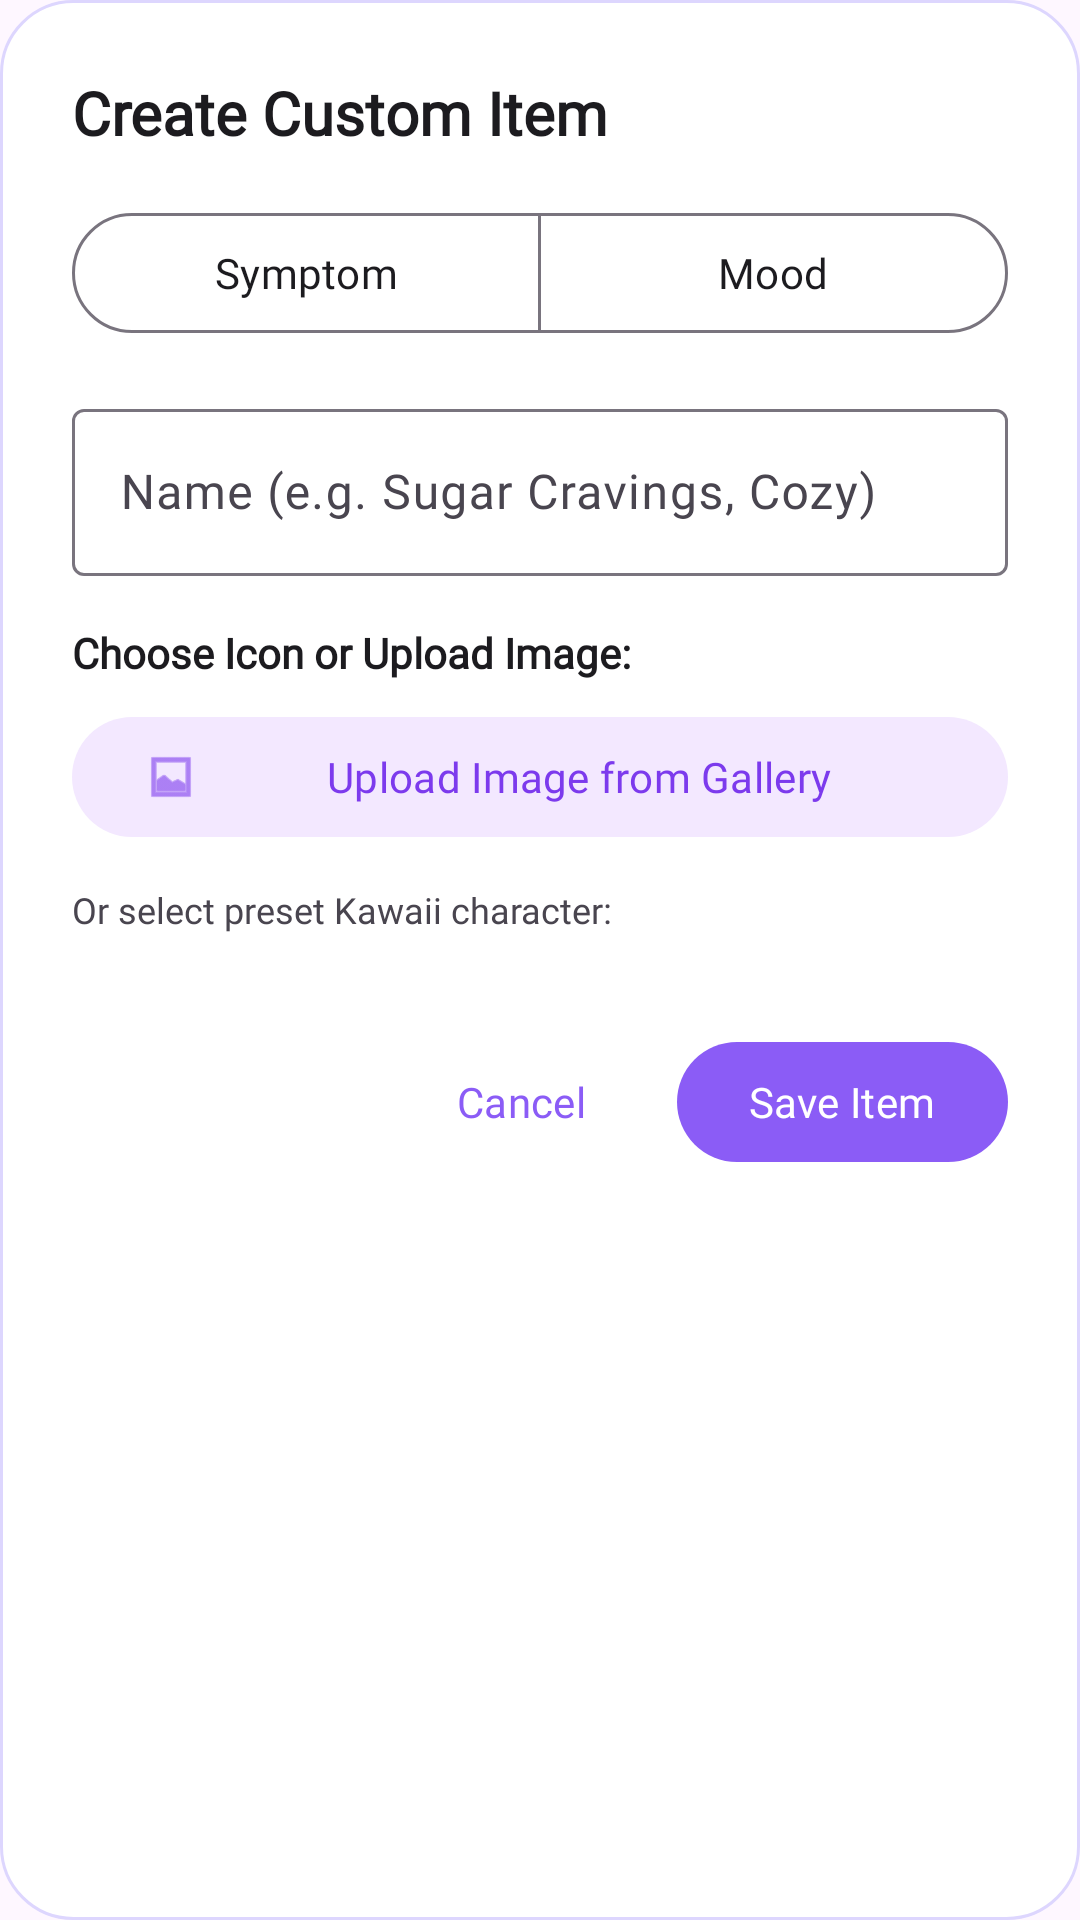

Produce the Android XML layout that renders to this screen, including the resource entries it uses.
<!-- AndroidManifest.xml: application theme Theme.Cyvia -->
<!-- res/layout/dialog_add_custom_item.xml -->
<?xml version="1.0" encoding="utf-8"?>
<LinearLayout xmlns:android="http://schemas.android.com/apk/res/android"
    xmlns:app="http://schemas.android.com/apk/res-auto"
    android:layout_width="match_parent"
    android:layout_height="wrap_content"
    android:orientation="vertical"
    android:padding="@dimen/space_24"
    android:background="@drawable/bg_dialog_rounded">

    <TextView
        android:id="@+id/tv_dialog_title"
        android:layout_width="wrap_content"
        android:layout_height="wrap_content"
        android:text="Create Custom Item"
        android:textSize="20sp"
        android:fontFamily="@font/nunito"
        android:textStyle="bold"
        android:textColor="@color/cyvia_on_surface"
        android:layout_marginBottom="@dimen/space_16" />

    
    <com.google.android.material.button.MaterialButtonToggleGroup
        android:id="@+id/toggle_custom_type"
        android:layout_width="match_parent"
        android:layout_height="wrap_content"
        app:singleSelection="true"
        app:selectionRequired="true"
        android:layout_marginBottom="@dimen/space_16">

        <com.google.android.material.button.MaterialButton
            android:id="@+id/btn_type_symptom"
            style="@style/Widget.Material3.Button.OutlinedButton"
            android:layout_width="0dp"
            android:layout_height="wrap_content"
            android:layout_weight="1"
            android:text="Symptom" />

        <com.google.android.material.button.MaterialButton
            android:id="@+id/btn_type_mood"
            style="@style/Widget.Material3.Button.OutlinedButton"
            android:layout_width="0dp"
            android:layout_height="wrap_content"
            android:layout_weight="1"
            android:text="Mood" />
    </com.google.android.material.button.MaterialButtonToggleGroup>

    
    <com.google.android.material.textfield.TextInputLayout
        style="@style/Widget.Material3.TextInputLayout.OutlinedBox"
        android:layout_width="match_parent"
        android:layout_height="wrap_content"
        android:hint="Name (e.g. Sugar Cravings, Cozy)"
        android:layout_marginBottom="@dimen/space_16">

        <com.google.android.material.textfield.TextInputEditText
            android:id="@+id/et_custom_label"
            android:layout_width="match_parent"
            android:layout_height="wrap_content"
            android:inputType="textCapWords"
            android:fontFamily="@font/nunito" />
    </com.google.android.material.textfield.TextInputLayout>

    <TextView
        android:layout_width="wrap_content"
        android:layout_height="wrap_content"
        android:text="Choose Icon or Upload Image:"
        android:textSize="14sp"
        android:fontFamily="@font/nunito"
        android:textStyle="bold"
        android:textColor="@color/cyvia_on_surface"
        android:layout_marginBottom="@dimen/space_8" />

    
    <com.google.android.material.button.MaterialButton
        android:id="@+id/btn_upload_image"
        style="@style/Widget.Material3.Button.TonalButton"
        android:layout_width="match_parent"
        android:layout_height="wrap_content"
        app:icon="@android:drawable/ic_menu_gallery"
        android:text="Upload Image from Gallery"
        android:layout_marginBottom="@dimen/space_12" />

    
    <LinearLayout
        android:id="@+id/layout_uploaded_preview"
        android:layout_width="wrap_content"
        android:layout_height="wrap_content"
        android:orientation="horizontal"
        android:gravity="center_vertical"
        android:layout_marginBottom="@dimen/space_12"
        android:visibility="gone">

        <ImageView
            android:id="@+id/iv_uploaded_preview"
            android:layout_width="48dp"
            android:layout_height="48dp"
            android:layout_marginEnd="@dimen/space_8" />

        <TextView
            android:layout_width="wrap_content"
            android:layout_height="wrap_content"
            android:text="Custom Photo Selected!"
            android:textColor="@color/cyvia_success"
            android:textStyle="bold" />
    </LinearLayout>

    <TextView
        android:layout_width="wrap_content"
        android:layout_height="wrap_content"
        android:text="Or select preset Kawaii character:"
        android:textSize="12sp"
        android:textColor="@color/cyvia_on_surface_variant"
        android:layout_marginBottom="@dimen/space_8" />

    
    <HorizontalScrollView
        android:layout_width="match_parent"
        android:layout_height="wrap_content"
        android:scrollbars="none"
        android:layout_marginBottom="@dimen/space_24">

        <LinearLayout
            android:id="@+id/layout_preset_icons"
            android:layout_width="wrap_content"
            android:layout_height="wrap_content"
            android:orientation="horizontal" />
    </HorizontalScrollView>

    
    <LinearLayout
        android:layout_width="match_parent"
        android:layout_height="wrap_content"
        android:orientation="horizontal"
        android:gravity="end">

        <com.google.android.material.button.MaterialButton
            android:id="@+id/btn_cancel_custom"
            style="@style/Widget.Material3.Button.TextButton"
            android:layout_width="wrap_content"
            android:layout_height="wrap_content"
            android:text="Cancel"
            android:layout_marginEnd="@dimen/space_8" />

        <com.google.android.material.button.MaterialButton
            android:id="@+id/btn_save_custom"
            android:layout_width="wrap_content"
            android:layout_height="wrap_content"
            android:text="Save Item" />
    </LinearLayout>
</LinearLayout>
<!-- resources referenced by this layout -->
<resources>
  <color name="cyvia_on_surface">#1C1B1F</color>
  <color name="cyvia_on_surface_variant">#49454F</color>
  <color name="cyvia_success">#86EFAC</color>
  <dimen name="space_12">12dp</dimen>
  <dimen name="space_16">16dp</dimen>
  <dimen name="space_24">24dp</dimen>
  <dimen name="space_8">8dp</dimen>
  <!-- drawable bg_dialog_rounded (drawable) -->
  <?xml version="1.0" encoding="utf-8"?>
  <shape xmlns:android="http://schemas.android.com/apk/res/android"
      android:shape="rectangle">
      <solid android:color="@color/cyvia_surface" />
      <corners android:radius="24dp" />
      <stroke android:width="1dp" android:color="@color/cyvia_outline" />
  </shape>
  <style name="Theme.Cyvia" parent="Base.Theme.Cyvia" />
  <color name="cyvia_surface">#FFFFFF</color>
  <color name="cyvia_outline">#DDD6FE</color>
  <color name="cyvia_primary">#8B5CF6</color>
  <color name="cyvia_on_primary">#FFFFFF</color>
  <color name="cyvia_primary_container">#EDE9FE</color>
  <color name="cyvia_on_primary_container">#4C1D95</color>
  <color name="cyvia_secondary">#C084FC</color>
  <color name="cyvia_on_secondary">#FFFFFF</color>
  <color name="cyvia_secondary_container">#F3E8FF</color>
  <color name="cyvia_on_secondary_container">#7C3AED</color>
  <color name="cyvia_tertiary">#FFC1CC</color>
  <color name="cyvia_on_tertiary">#4A232A</color>
  <color name="cyvia_tertiary_container">#FFE3E8</color>
  <color name="cyvia_on_tertiary_container">#6B3D48</color>
  <color name="cyvia_background">#FFFDFB</color>
  <color name="cyvia_on_background">#1C1B1F</color>
  <color name="cyvia_surface_variant">#F5F3FF</color>
  <color name="cyvia_error">#FCA5A5</color>
  <color name="cyvia_on_error">#7F1D1D</color>
  <dimen name="corner_small">12dp</dimen>
  <dimen name="corner_medium">18dp</dimen>
  <dimen name="corner_large">24dp</dimen>
  <dimen name="corner_extra_large">28dp</dimen>
  <color name="bottom_nav_background">#FFFFFF</color>
</resources>
